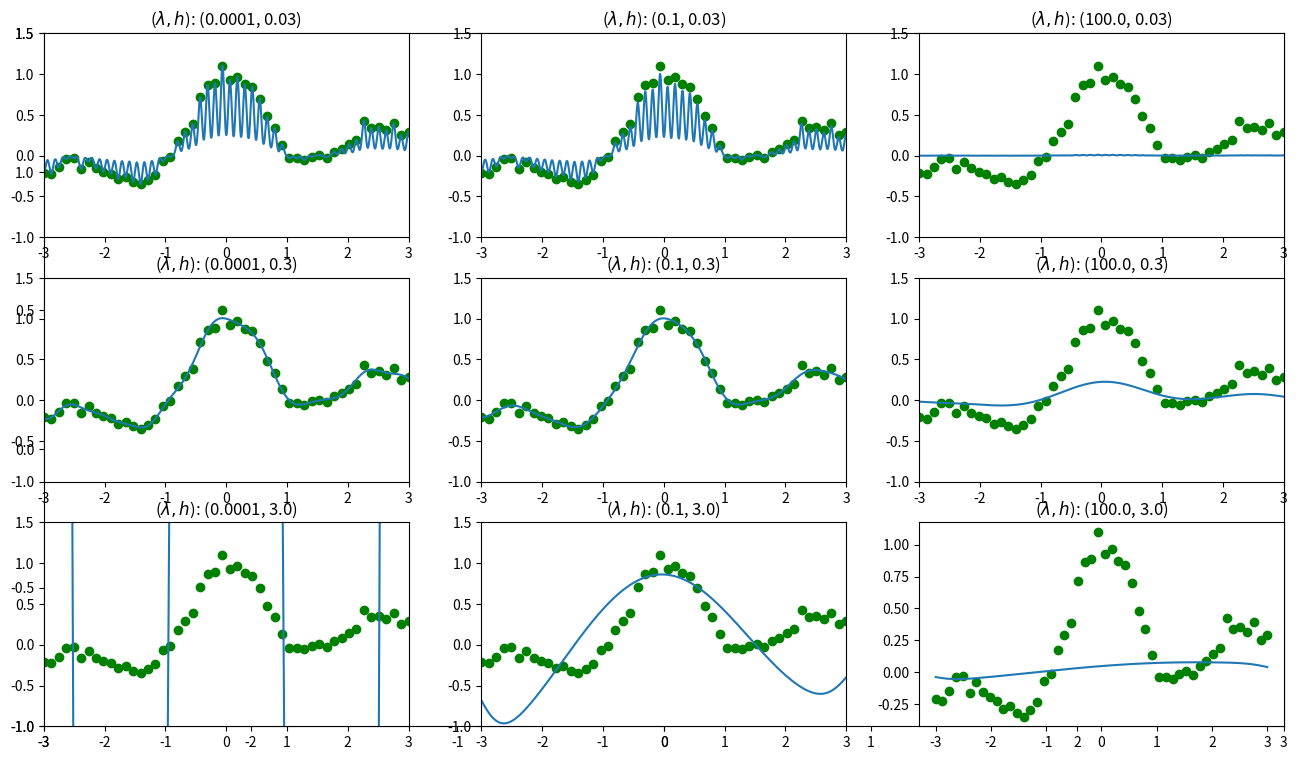

The matplotlib source for this figure:
#!/usr/bin/env python
# -*- coding: utf-8 -*-
# Author: Shun Arahata
"""
Gauss kernel mode k-fold cross-validation
for band width h and regularization parameter lambda
"""
import numpy as np
import matplotlib.pyplot as plt

plt.rcParams["figure.figsize"] = [16, 9]
np.random.seed(0)  # set the random seed for reproducibility


def generate_sample(xmin, xmax, sample_size):
    x = np.linspace(start=xmin, stop=xmax, num=sample_size)
    pix = np.pi * x
    target = np.sin(pix) / pix + 0.1 * x
    noise = 0.05 * np.random.normal(loc=0., scale=1., size=sample_size)
    return x, target + noise


def calc_design_matrix(x, c, h):
    return np.exp(-(x[None] - c[:, None]) ** 2 / (2 * h ** 2))


def fit(x, y, l, h):
    """

    :param x:
    :param y:
    :param l:regularization
    :param h:band
    :return:
    """
    # calculate design matrix
    k = calc_design_matrix(x, x, h)
    # print("k.shape", k.shape)
    # print("y.shape", y.shape)
    # solve the least square problem
    A = k.T.dot(k) + l * np.identity(len(k))
    b = k.T.dot(y[:, None])
    # print("A.shape", A.shape)
    # print("b.shape", b.shape)
    theta = np.linalg.solve(A, b)
    return k, theta


# create sample
sample_size = 50
xmin, xmax = -3, 3
x, y = generate_sample(xmin=xmin, xmax=xmax, sample_size=sample_size)
# k-fold cross-validation
best_l, best_h = None, None
Score = 100000000
n_fold = 50
X = np.linspace(start=xmin, stop=xmax, num=5000)
h_list = [0.03, 0.3, 3.0]
l_list = [0.0001, 0.1, 100.0]
# implement here
for h_iter in range(3):
    for l_iter in range(3):
        score = 0
        h = h_list[h_iter]
        l = l_list[l_iter]
        for fold in range(n_fold):
            index = np.ones(sample_size, dtype=bool)
            index[fold * 1:(fold + 1) * 1] = False
            x_train = x[index]
            y_train = y[index]
            x_valid = x[np.invert(index)]
            y_valid = y[np.invert(index)]
            # print(y_train.shape)
            # assert x_valid.shape[0] == 10, x_valid.shape
            k, theta = fit(x_train, y_train, l, h)
            K = calc_design_matrix(x_train, x_valid, h)
            prediction = K.dot(theta)
            score += np.linalg.norm(y_valid - prediction)
        print('(l, h): ({}, {}), Score: {}'.format(l, h, score))
        if Score > score:
            best_l = l
            best_h = h
            Score = score
        #
        # visualization
        #
        # calculate design matrix
        k = calc_design_matrix(x, x, h)

        # solve the least square problem
        theta = np.linalg.solve(
            k.T.dot(k) + l * np.identity(len(k)),
            k.T.dot(y[:, None]))

        # create data to visualize the prediction
        K = calc_design_matrix(x, X, best_h)
        prediction = K.dot(theta)
        plt.xlim(-3, 3)
        plt.ylim(-1, 1.5)
        plt.subplot(3, 3, l_iter + 1 + 3 * h_iter)
        plt.scatter(x, y, c='green', marker='o')
        plt.title('($\lambda, h$): ({}, {})'.format(l, h))
        plt.plot(X, prediction)

plt.savefig('ML1-homework1.png')
print('Best (l, h): ({}, {})'.format(best_l, best_h))
